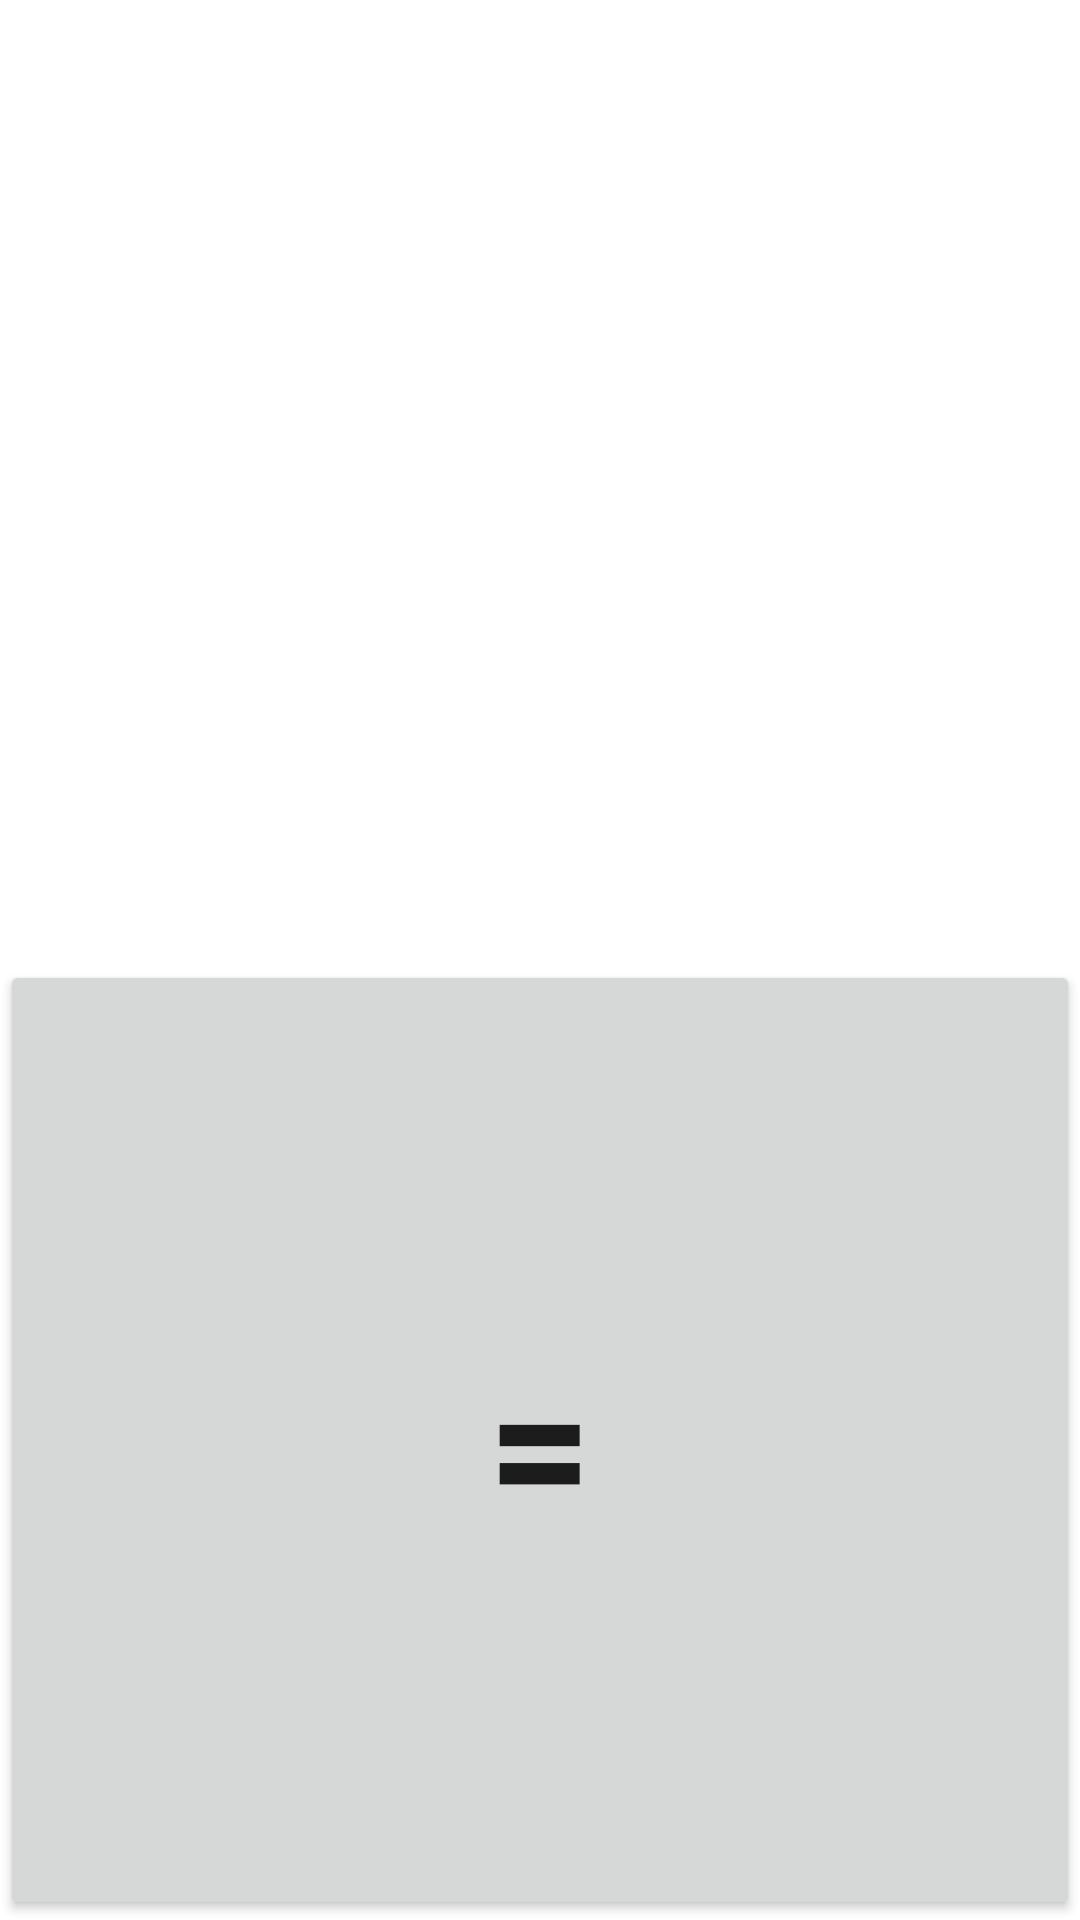

Layout XML and referenced resources for this Android screen:
<!-- AndroidManifest.xml: application theme Theme.BeginnerCalculator -->
<!-- res/layout/activity_main.xml -->
<?xml version="1.0" encoding="utf-8"?>
<LinearLayout xmlns:android="http://schemas.android.com/apk/res/android"
    xmlns:app="http://schemas.android.com/apk/res-auto"
    xmlns:tools="http://schemas.android.com/tools"
    android:layout_width="match_parent"
    android:layout_height="match_parent"
    android:orientation="vertical"
    tools:context=".MainActivity">

    <androidx.fragment.app.FragmentContainerView
        android:id="@+id/fragmentContainerView"
        android:name="com.example.beginnercalculator.Keyboard"
        android:layout_width="0dp"
        android:layout_height="0dp"
        android:layout_weight="1" />

    <Button
        android:id="@+id/btnEq"
        android:layout_width="match_parent"
        android:layout_height="0dp"
        android:layout_weight="1"
        android:text="="
        android:textSize="60sp"
        android:textStyle="bold" />
</LinearLayout>
<!-- resources referenced by this layout -->
<resources>
  <style name="Theme.BeginnerCalculator" parent="Theme.MaterialComponents.DayNight.DarkActionBar">
          
          <item name="colorPrimary">@color/purple_500</item>
          <item name="colorPrimaryVariant">@color/purple_700</item>
          <item name="colorOnPrimary">@color/white</item>
          
          <item name="colorSecondary">@color/teal_200</item>
          <item name="colorSecondaryVariant">@color/teal_700</item>
          <item name="colorOnSecondary">@color/black</item>
          
          <item name="android:statusBarColor" tools:targetApi="l">?attr/colorPrimaryVariant</item>
          
      </style>
  <!-- not gathered from this repository: default colours our renderer supplied (Android Studio template values) -->
  <color name="purple_500">#FF6200EE</color>
  <color name="purple_700">#FF3700B3</color>
  <color name="teal_200">#FF03DAC5</color>
  <color name="teal_700">#FF018786</color>
  <color name="black">#FF000000</color>
  <color name="white">#FFFFFFFF</color>
</resources>
